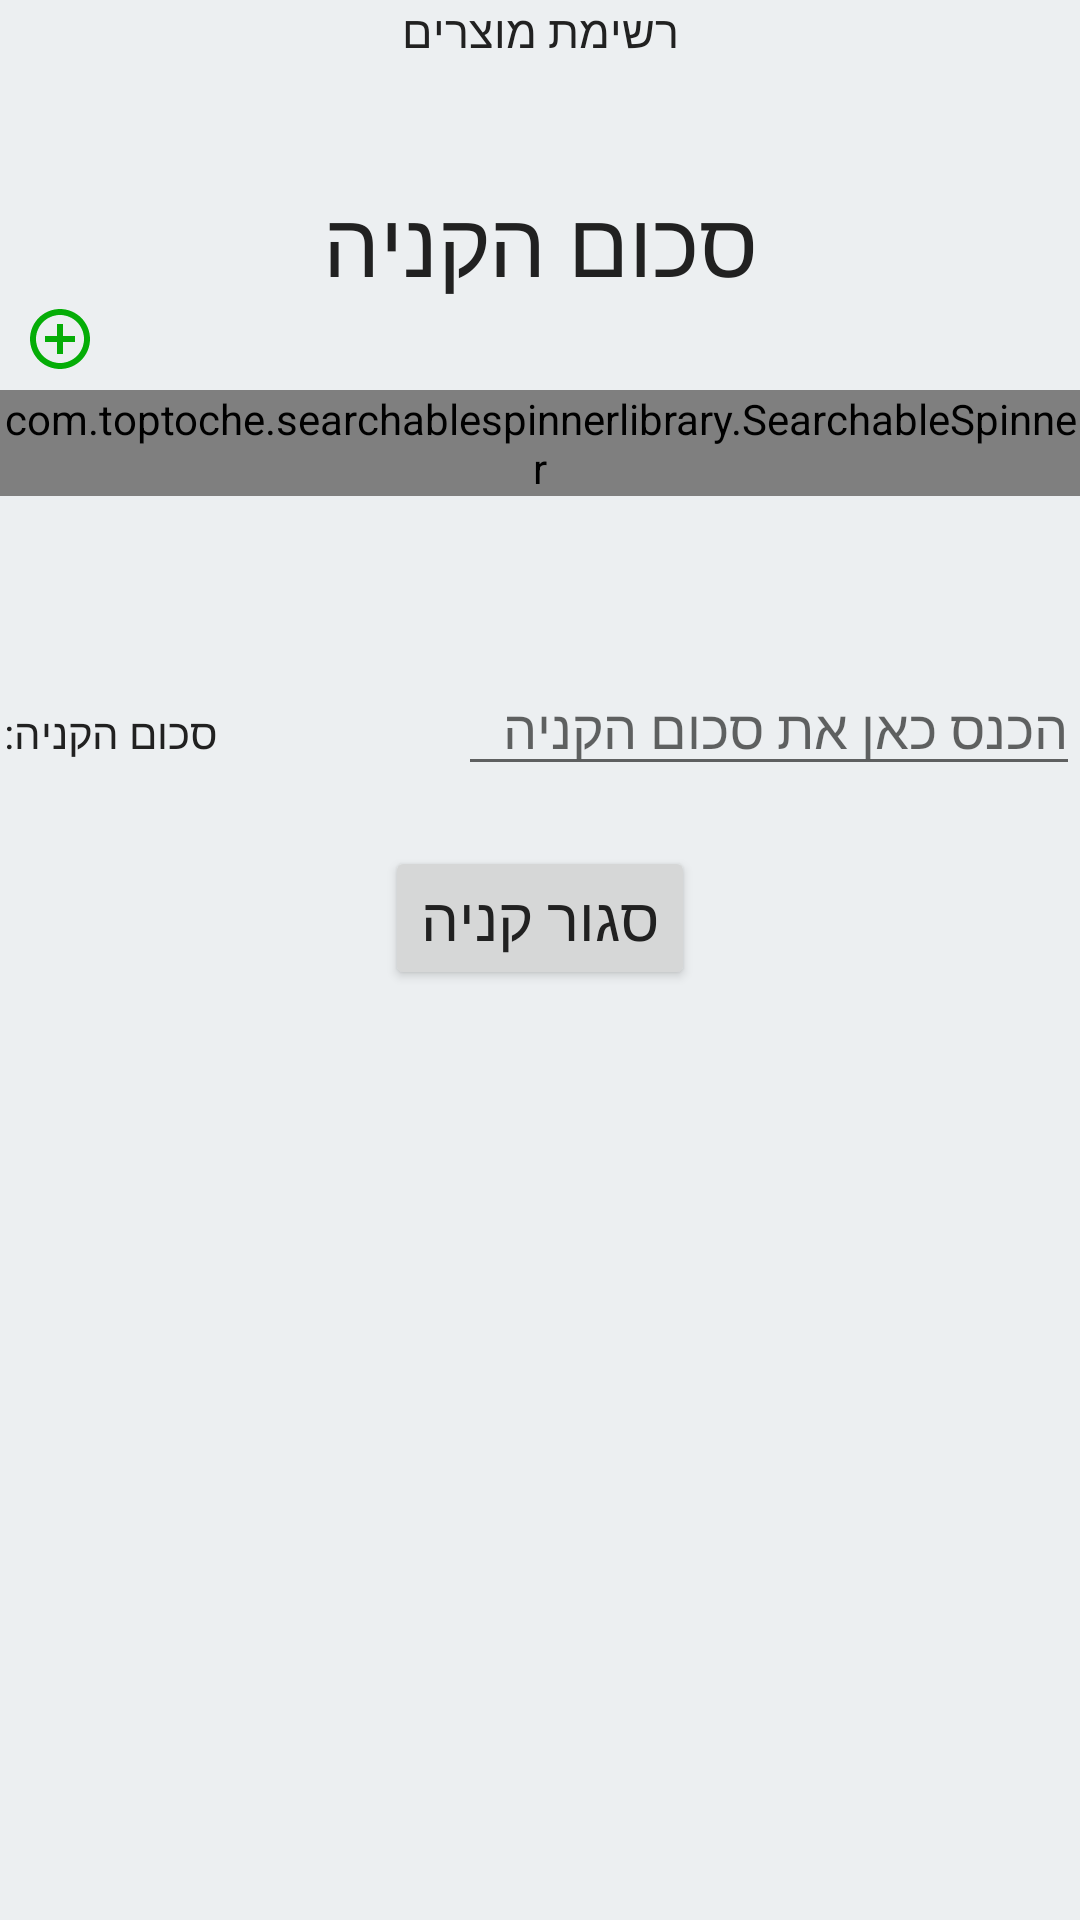

Android layout source for this screen:
<!-- AndroidManifest.xml: application theme AppTheme -->
<!-- res/layout/single_shopping_list_fragment.xml -->
<?xml version="1.0" encoding="utf-8"?>
<ScrollView xmlns:android="http://schemas.android.com/apk/res/android"
    xmlns:app="http://schemas.android.com/apk/res-auto"
    xmlns:tools="http://schemas.android.com/tools"
    android:layout_width="match_parent"
    android:layout_height="match_parent"
    android:layout_margin="10dp"
    android:background="#eceff1"
    android:orientation="vertical"
    tools:context=".Ui.SingleShoppingListFragment">

    <LinearLayout
        android:layout_width="match_parent"
        android:layout_height="match_parent"
        android:orientation="vertical">


        <TextView
            android:id="@+id/product_list_headline"
            android:layout_width="match_parent"
            android:layout_height="wrap_content"
            android:gravity="center"
            android:text="רשימת מוצרים"
            android:textSize="15dp" />

        <TextView
            android:id="@+id/closedShoppingListCostTextview"
            android:layout_width="match_parent"
            android:layout_height="wrap_content"
            android:layout_marginTop="40dp"
            android:gravity="center"
            android:text="סכום הקניה"
            android:textSize="30dp" />

        <ImageButton
            android:id="@+id/add_new_product_button"
            android:layout_width="40dp"
            android:layout_height="wrap_content"
            android:background="#eceff1"
            android:src="@drawable/ic_add_new_product" />

        <com.toptoche.searchablespinnerlibrary.SearchableSpinner
            android:id="@+id/search_product_spinner"
            android:layout_width="match_parent"
            android:layout_height="wrap_content"
            android:layout_marginTop="5dp"
            android:layout_marginBottom="15dp"
            app:hintText="חפש מוצר"></com.toptoche.searchablespinnerlibrary.SearchableSpinner>

        <androidx.recyclerview.widget.RecyclerView
            android:id="@+id/product_list_recycler"
            android:layout_width="match_parent"
            android:layout_height="match_parent">

        </androidx.recyclerview.widget.RecyclerView>

        <LinearLayout
            android:id="@+id/singleShoppingListCostLayout"
            android:layout_width="match_parent"
            android:layout_height="match_parent"
            android:layout_marginTop="40dp"
            android:orientation="horizontal">

            <TextView
                android:id="@+id/textView4"
                android:layout_width="wrap_content"
                android:layout_height="wrap_content"
                android:layout_marginRight="30dp"
                android:layout_weight="1"
                android:text="סכום הקניה: " />

            <EditText
                android:id="@+id/singleShoppingListCostEdittext"
                android:layout_width="wrap_content"
                android:layout_height="wrap_content"
                android:layout_marginLeft="50dp"
                android:layout_weight="1"
                android:ems="10"
                android:hint="הכנס כאן את סכום הקניה"
                android:inputType="numberDecimal" />
        </LinearLayout>

        <Button
            android:id="@+id/closeShoppingListButton"
            android:layout_width="wrap_content"
            android:layout_height="wrap_content"
            android:layout_gravity="center"
            android:layout_marginTop="20dp"
            android:layout_marginBottom="15dp"
            android:text="סגור קניה"
            android:textSize="20dp" />

    </LinearLayout>


</ScrollView>
<!-- resources referenced by this layout -->
<resources>
  <!-- drawable ic_add_new_product (drawable) -->
  <vector android:height="24dp" android:tint="#05AD07"
      android:viewportHeight="24" android:viewportWidth="24"
      android:width="24dp" xmlns:android="http://schemas.android.com/apk/res/android">
      <path android:fillColor="@android:color/white" android:pathData="M13,7h-2v4L7,11v2h4v4h2v-4h4v-2h-4L13,7zM12,2C6.48,2 2,6.48 2,12s4.48,10 10,10 10,-4.48 10,-10S17.52,2 12,2zM12,20c-4.41,0 -8,-3.59 -8,-8s3.59,-8 8,-8 8,3.59 8,8 -3.59,8 -8,8z"/>
  </vector>
  <style name="AppTheme" parent="Theme.AppCompat.Light.DarkActionBar">
          
          <item name="colorPrimary">@color/colorPrimary</item>
          <item name="colorPrimaryDark">#b0bec5</item>
          <item name="android:textColor">#212121</item>
          <item name="colorAccent">#1b5e20</item>
  
  
      </style>
  <!-- not gathered from this repository: default colours our renderer supplied (Android Studio template values) -->
  <color name="colorPrimary">#FF6200EE</color>
</resources>
